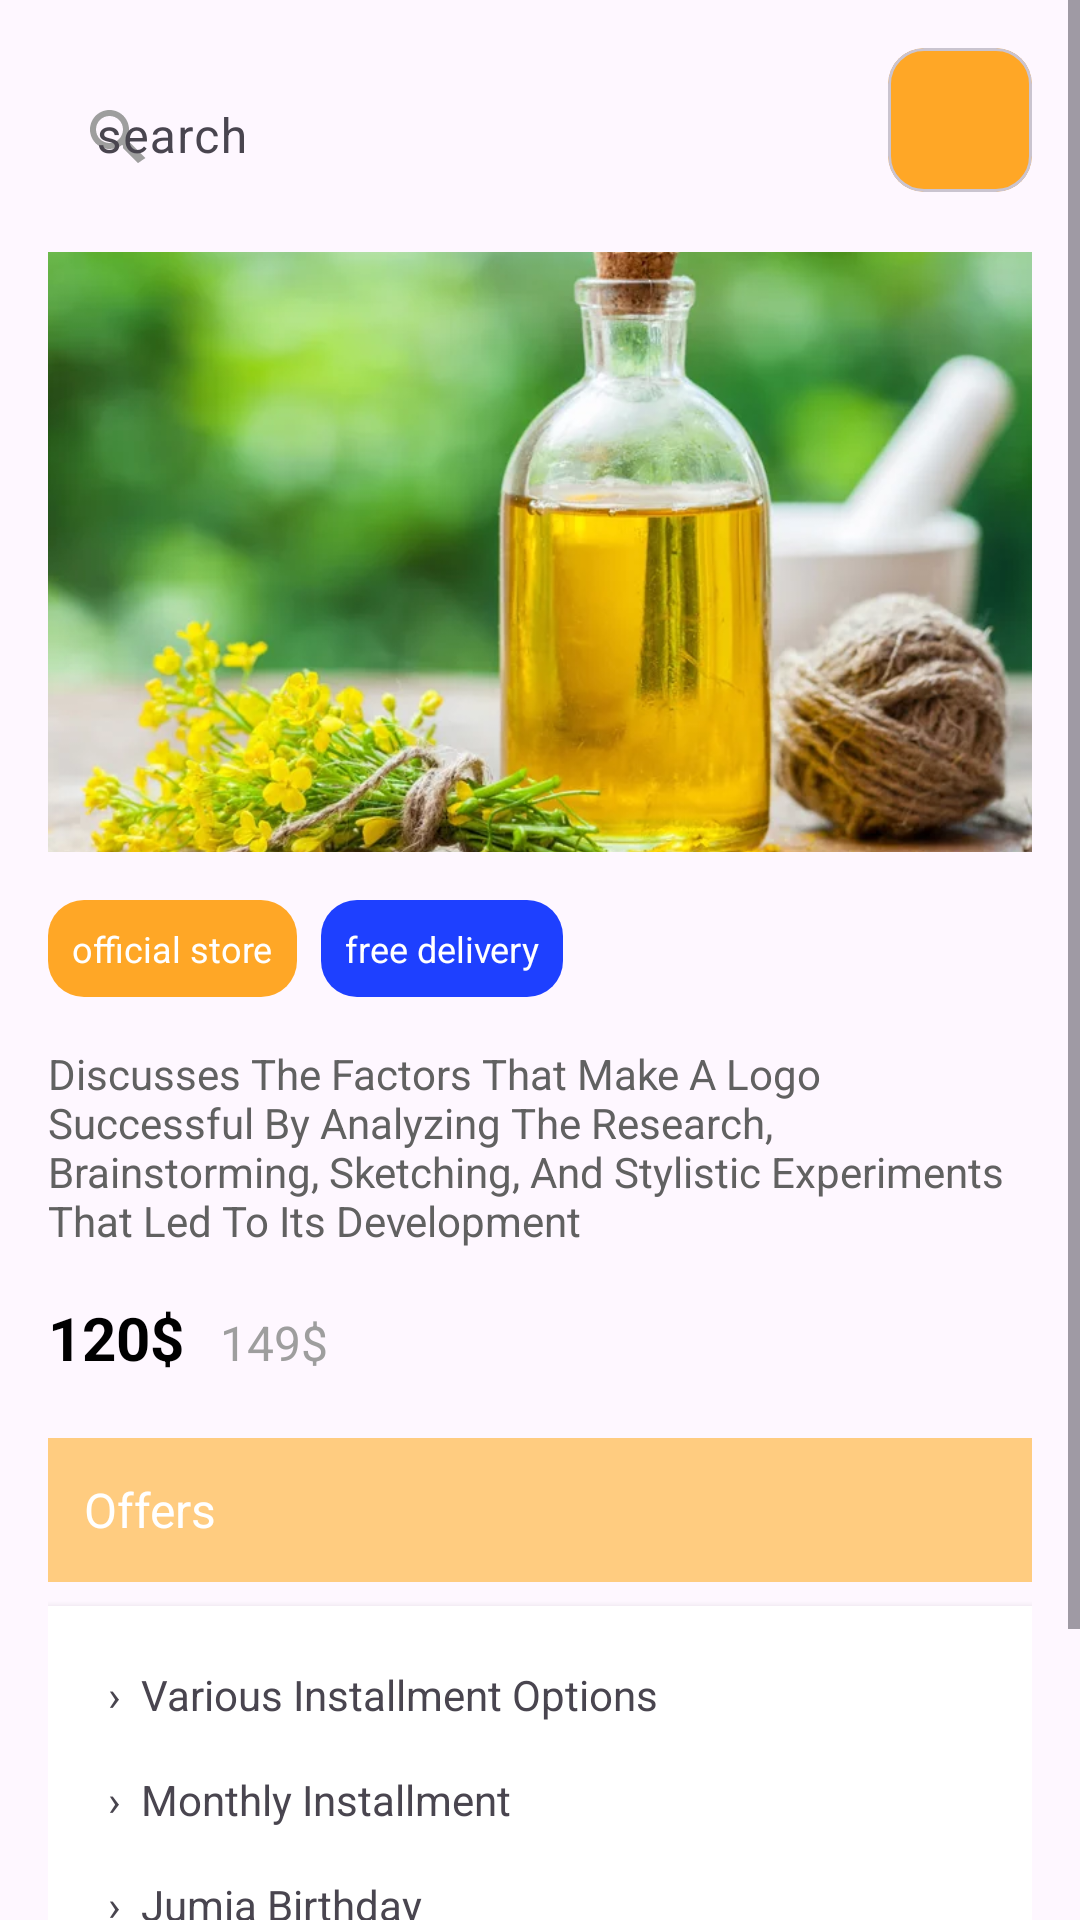

The Android layout XML behind this screen, and the referenced resources:
<!-- AndroidManifest.xml: application theme Theme.MIDTERM -->
<!-- res/layout/activity_product.xml -->
<?xml version="1.0" encoding="utf-8"?>
<ScrollView xmlns:android="http://schemas.android.com/apk/res/android"
    xmlns:app="http://schemas.android.com/apk/res-auto"
    android:layout_width="match_parent"
    android:layout_height="match_parent"
    android:fillViewport="true">

    <androidx.constraintlayout.widget.ConstraintLayout
        android:layout_width="match_parent"
        android:layout_height="wrap_content"
        android:padding="16dp">

        
        <com.google.android.material.textfield.TextInputLayout
            android:id="@+id/searchBar"
            android:layout_width="0dp"
            android:layout_height="48dp"
            app:startIconDrawable="@drawable/ic_search"
            app:startIconTint="@color/gray"
            app:boxBackgroundMode="outlined"
            app:boxStrokeColor="@color/gray"
            app:layout_constraintTop_toTopOf="parent"
            app:layout_constraintStart_toStartOf="parent"
            app:layout_constraintEnd_toStartOf="@+id/cartButton">

            <com.google.android.material.textfield.TextInputEditText
                android:layout_width="match_parent"
                android:layout_height="match_parent"
                android:hint="search" />
        </com.google.android.material.textfield.TextInputLayout>

        
        <com.google.android.material.card.MaterialCardView
            android:id="@+id/cartButton"
            android:layout_width="48dp"
            android:layout_height="48dp"
            android:layout_marginStart="8dp"
            app:cardBackgroundColor="@color/orange"
            app:cardCornerRadius="12dp"
            app:layout_constraintTop_toTopOf="parent"
            app:layout_constraintEnd_toEndOf="parent"
            app:layout_constraintStart_toEndOf="@id/searchBar">

            <ImageView
                android:layout_width="24dp"
                android:layout_height="24dp"
                android:layout_gravity="center"
                android:src="@drawable/ic_cart" />
        </com.google.android.material.card.MaterialCardView>

        
        <ImageView
            android:id="@+id/productImage"
            android:layout_width="0dp"
            android:layout_height="200dp"
            android:layout_marginTop="20dp"
            android:scaleType="centerCrop"
            android:src="@drawable/oil_product_photo"
            app:layout_constraintTop_toBottomOf="@+id/searchBar"
            app:layout_constraintStart_toStartOf="parent"
            app:layout_constraintEnd_toEndOf="parent" />

        
        <LinearLayout
            android:id="@+id/tagsRow"
            android:layout_width="wrap_content"
            android:layout_height="wrap_content"
            android:layout_marginTop="16dp"
            android:orientation="horizontal"
            app:layout_constraintTop_toBottomOf="@id/productImage"
            app:layout_constraintStart_toStartOf="parent">

            <TextView
                android:layout_width="wrap_content"
                android:layout_height="wrap_content"
                android:text="@string/official_storee"
                android:textColor="@android:color/white"
                android:background="@drawable/tag_orange"
                android:padding="8dp"
                android:textSize="12sp" />

            <TextView
                android:layout_width="wrap_content"
                android:layout_height="wrap_content"
                android:layout_marginStart="8dp"
                android:text="@string/free_delivery"
                android:textColor="@android:color/white"
                android:background="@drawable/tag_blue"
                android:padding="8dp"
                android:textSize="12sp" />
        </LinearLayout>

        
        <TextView
            android:id="@+id/productDescription"
            android:layout_width="0dp"
            android:layout_height="wrap_content"
            android:layout_marginTop="16dp"
            android:text="Discusses The Factors That Make A Logo Successful By Analyzing The Research, Brainstorming, Sketching, And Stylistic Experiments That Led To Its Development"
            android:textColor="@color/darkGray"
            android:textSize="14sp"
            app:layout_constraintTop_toBottomOf="@id/tagsRow"
            app:layout_constraintStart_toStartOf="parent"
            app:layout_constraintEnd_toEndOf="parent" />

        
        <LinearLayout
            android:id="@+id/priceRow"
            android:layout_width="wrap_content"
            android:layout_height="wrap_content"
            android:layout_marginTop="16dp"
            android:orientation="horizontal"
            app:layout_constraintTop_toBottomOf="@id/productDescription"
            app:layout_constraintStart_toStartOf="parent">

            <TextView
                android:id="@+id/currentPrice"
                android:layout_width="wrap_content"
                android:layout_height="wrap_content"
                android:text="120$"
                android:textStyle="bold"
                android:textSize="20sp"
                android:textColor="@color/black" />

            <TextView
                android:id="@+id/oldPrice"
                android:layout_width="wrap_content"
                android:layout_height="wrap_content"
                android:layout_marginStart="12dp"
                android:text="@string/_149"
                android:textSize="16sp"
                android:paintFlags="strikeThruText"
                android:textColor="@color/gray" />
        </LinearLayout>

        
        <TextView
            android:id="@+id/offersHeader"
            android:layout_width="match_parent"
            android:layout_height="48dp"
            android:layout_marginTop="20dp"
            android:gravity="center_vertical"
            android:paddingHorizontal="12dp"
            android:text="Offers"
            android:textColor="@android:color/white"
            android:background="@color/light_orange"
            android:textSize="16sp"
            app:layout_constraintTop_toBottomOf="@id/priceRow" />

        
        <LinearLayout
            android:id="@+id/offersList"
            android:layout_width="match_parent"
            android:layout_height="wrap_content"
            android:layout_marginTop="8dp"
            android:orientation="vertical"
            android:background="@android:color/white"
            android:elevation="4dp"
            android:padding="12dp"
            app:layout_constraintTop_toBottomOf="@id/offersHeader">

            <TextView
                android:layout_width="match_parent"
                android:layout_height="wrap_content"
                android:text="›  Various Installment Options"
                android:textSize="14sp"
                android:padding="8dp" />

            <TextView
                android:layout_width="match_parent"
                android:layout_height="wrap_content"
                android:text="›  Monthly Installment"
                android:textSize="14sp"
                android:padding="8dp" />

            <TextView
                android:layout_width="match_parent"
                android:layout_height="wrap_content"
                android:text="›  Jumia Birthday"
                android:textSize="14sp"
                android:padding="8dp" />
        </LinearLayout>

        
        <LinearLayout
            android:id="@+id/bottomButtons"
            android:layout_width="match_parent"
            android:layout_height="wrap_content"
            android:layout_marginTop="24dp"
            android:gravity="center"
            android:orientation="horizontal"
            app:layout_constraintTop_toBottomOf="@id/offersList">

            <Button
                android:id="@+id/addToCartBtn"
                android:layout_width="0dp"
                android:layout_height="50dp"
                android:layout_weight="1"
                android:text="Add To Cart"
                android:textAllCaps="false"
                android:backgroundTint="@color/orange"
                android:textColor="@android:color/white" />

            <ImageButton
                android:id="@+id/callBtn"
                android:layout_width="50dp"
                android:layout_height="50dp"
                android:layout_marginStart="8dp"
                android:background="@drawable/rounded_button"
                android:src="@drawable/ic_call"
                app:tint="@color/orange" />

            <ImageButton
                android:id="@+id/homeBtn"
                android:layout_width="50dp"
                android:layout_height="50dp"
                android:layout_marginStart="8dp"
                android:background="@drawable/rounded_button"
                android:src="@drawable/ic_home"
                app:tint="@color/orange" />
        </LinearLayout>

    </androidx.constraintlayout.widget.ConstraintLayout>

</ScrollView>
<!-- resources referenced by this layout -->
<resources>
  <color name="black">#FF000000</color>
  <color name="darkGray">#616161</color>
  <color name="gray">#9E9E9E</color>
  <color name="light_orange">#FFCC80</color>
  <color name="orange">#FFA726</color>
  <!-- drawable ic_call (drawable) -->
  <vector xmlns:android="http://schemas.android.com/apk/res/android"
      android:width="24dp"
      android:height="24dp"
      android:viewportWidth="24"
      android:viewportHeight="24"
      android:tint="#000000">
      <path
          android:fillColor="@android:color/black"
          android:pathData="M20.01,15.38c-1.23,0 -2.35,-0.22 -3.4,-0.61c-0.55,-0.21 -1.18,-0.17 -1.6,0.11l-2.7,2.7c-3.79,-2.03 -7.21,-5.45 -9.23,-9.23l2.7,-2.7c0.28,-0.42 0.32,-1.05 0.11,-1.6c-0.39,-1.05 -0.61,-2.17 -0.61,-3.41c0,-0.55 -0.45,-1 -1,-1H3c-0.55,0 -1,0.45 -1,1c0,9.39 7.61,17 17,17c0.55,0 1,-0.45 1,-1v-3.49c0,-0.55 -0.45,-1 -1,-1z"/>
  </vector>
  <!-- drawable ic_search (drawable) -->
  <vector xmlns:android="http://schemas.android.com/apk/res/android"
      android:width="24dp"
      android:height="24dp"
      android:viewportWidth="24"
      android:viewportHeight="24"
      android:tint="#000000">
      <path
          android:fillColor="@android:color/black"
          android:pathData="M15.5,14h-0.79l-0.28,-0.27C14.1,12.59 15,11.11 15,9.5C15,5.91 12.09,3 8.5,3S2,5.91 2,9.5C2,13.09 4.91,16 8.5,16c1.61,0 3.09,-0.49 4.23,-1.36l0.27,0.28v0.79l5,4.99L20.49,19l-4.99,-5zM8.5,14C6.01,14 4,11.99 4,9.5S6.01,5 8.5,5S13,7.01 13,9.5S10.99,14 8.5,14z"/>
  </vector>
  <!-- drawable oil_product_photo: png bitmap (drawable, 575389 bytes) -->
  <!-- drawable rounded_button (drawable) -->
  <?xml version="1.0" encoding="utf-8"?>
  <shape xmlns:android="http://schemas.android.com/apk/res/android"
      android:shape="rectangle">
  
      <solid android:color="@android:color/white" />
      <corners android:radius="12dp" />
      <stroke
          android:width="1dp"
          android:color="@color/orange" />
  </shape>
  <!-- drawable tag_blue (drawable) -->
  <?xml version="1.0" encoding="utf-8"?>
  <shape xmlns:android="http://schemas.android.com/apk/res/android"
      android:shape="rectangle">
      <solid android:color="@color/blue" />
      <corners android:radius="12dp" />
      <padding
          android:left="12dp"
          android:right="12dp"
          android:top="4dp"
          android:bottom="4dp" />
  </shape>
  <!-- drawable tag_orange (drawable) -->
  <?xml version="1.0" encoding="utf-8"?>
  <shape xmlns:android="http://schemas.android.com/apk/res/android"
      android:shape="rectangle">
      <solid android:color="@color/orange" />
      <corners android:radius="12dp" />
      <padding
          android:left="12dp"
          android:right="12dp"
          android:top="4dp"
          android:bottom="4dp" />
  </shape>
  <string name="_149">149$</string>
  <string name="free_delivery">free delivery</string>
  <string name="official_storee">official store</string>
  <style name="Theme.MIDTERM" parent="Base.Theme.MIDTERM" />
  <color name="blue">#1E40FF</color>
  <style name="Base.Theme.MIDTERM" parent="Theme.Material3.DayNight.NoActionBar">
          
          
      </style>
</resources>
